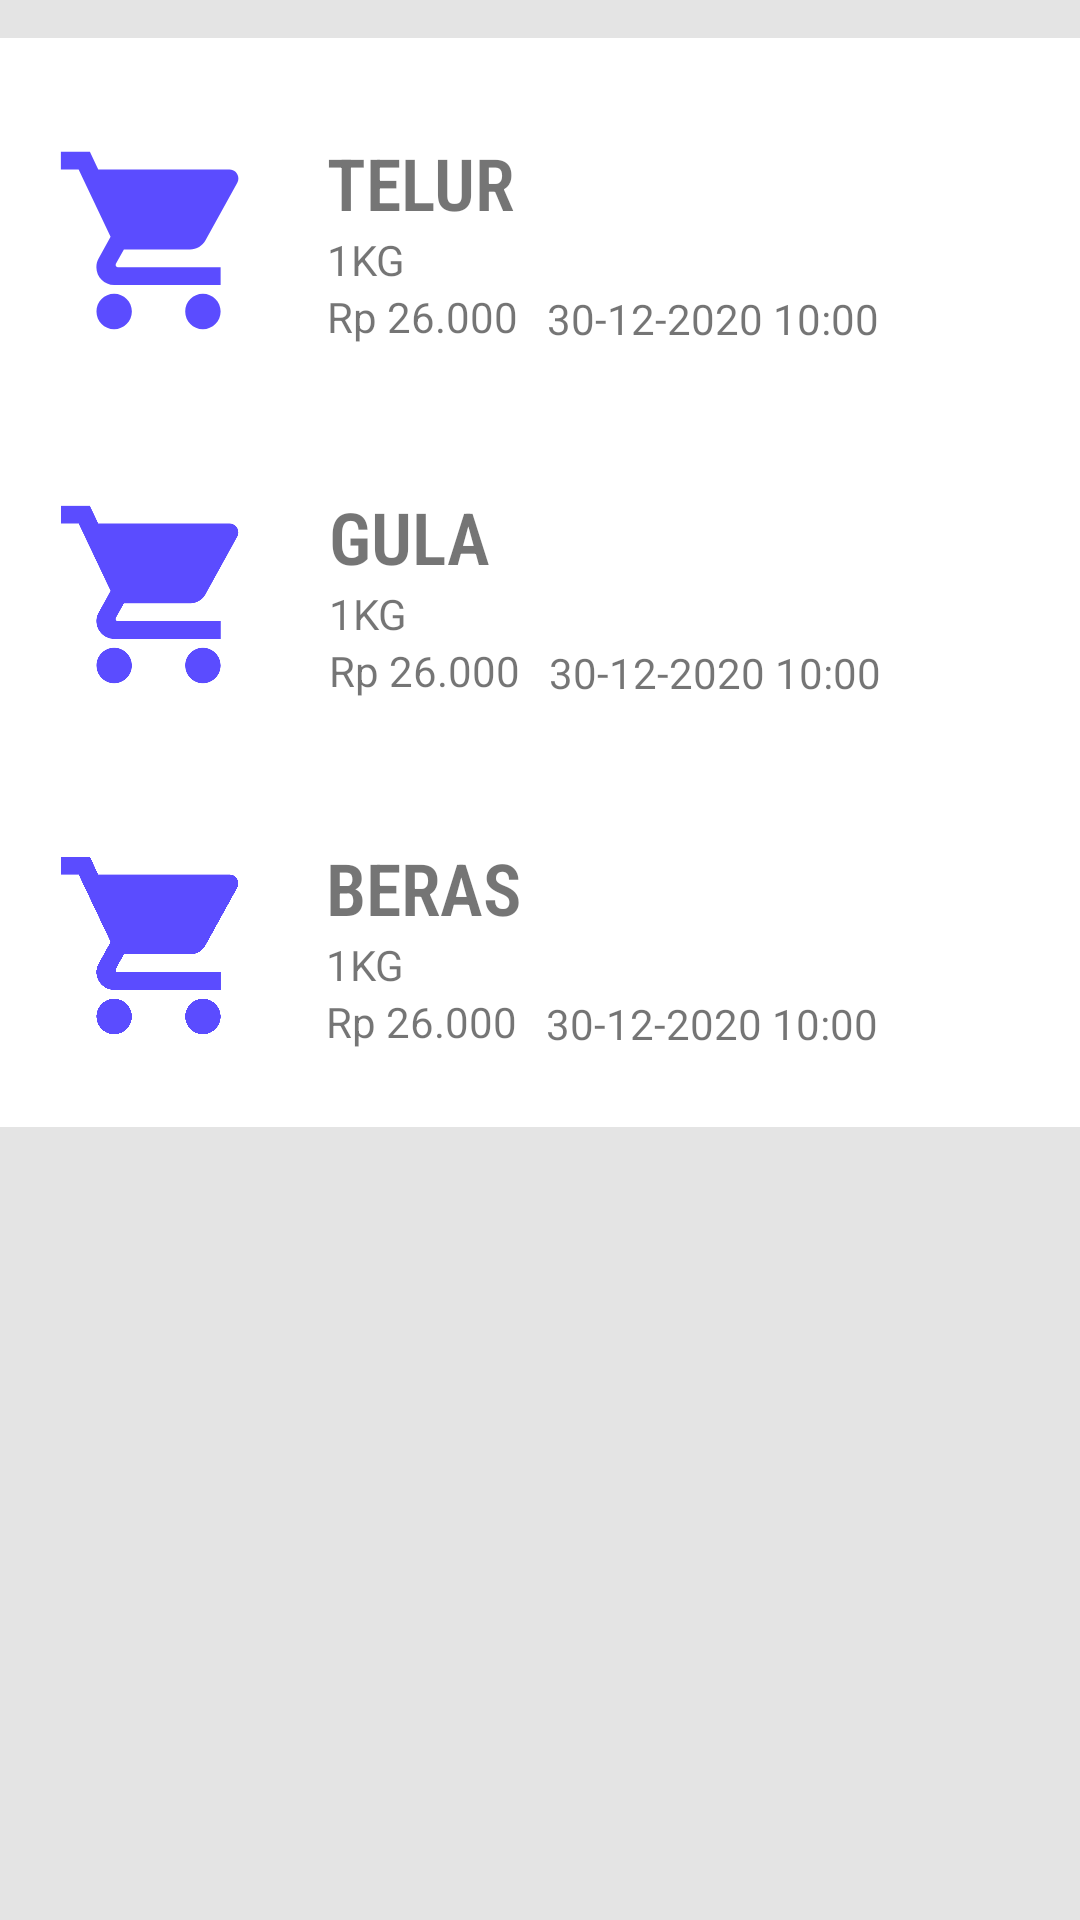

Here is an Android app screen rendered from its layout file. Give the layout XML and the strings, colors and styles it references.
<!-- AndroidManifest.xml: application theme AppTheme -->
<!-- res/layout/activity_shopping.xml -->
<?xml version="1.0" encoding="utf-8"?>
<androidx.constraintlayout.widget.ConstraintLayout xmlns:android="http://schemas.android.com/apk/res/android"
    xmlns:app="http://schemas.android.com/apk/res-auto"
    xmlns:tools="http://schemas.android.com/tools"
    android:layout_width="match_parent"
    android:layout_height="match_parent"
    android:background="#FFE4E4E4"
    tools:context=".shoppinglist.ShoppingActivity">

    <View
        android:id="@+id/view"
        android:layout_width="match_parent"
        android:layout_height="128dp"
        android:background="@color/white"
        app:layout_constraintBottom_toBottomOf="parent"
        app:layout_constraintEnd_toEndOf="parent"
        app:layout_constraintStart_toStartOf="parent"
        app:layout_constraintTop_toTopOf="parent"
        app:layout_constraintVertical_bias="0.025" />

    <ImageView
        android:id="@+id/imageView"
        android:layout_width="79dp"
        android:layout_height="71dp"
        app:layout_constraintBottom_toBottomOf="@+id/view"
        app:layout_constraintEnd_toEndOf="@+id/view"
        app:layout_constraintHorizontal_bias="0.048"
        app:layout_constraintStart_toStartOf="parent"
        app:layout_constraintTop_toTopOf="@+id/view"
        app:layout_constraintVertical_bias="0.561"
        app:srcCompat="@drawable/ic_baseline_shopping_cart_24"
        android:contentDescription="@string/todo" />

    <TextView
        android:id="@+id/textView3"
        android:layout_width="wrap_content"
        android:layout_height="wrap_content"
        android:layout_marginTop="32dp"
        android:fontFamily="sans-serif-condensed-medium"
        android:text="@string/telur"
        android:textFontWeight="600"
        android:textSize="24sp"
        app:layout_constraintEnd_toEndOf="@+id/view"
        app:layout_constraintHorizontal_bias="0.081"
        app:layout_constraintStart_toEndOf="@+id/imageView"
        app:layout_constraintTop_toTopOf="@+id/view" />

    <TextView
        android:id="@+id/textView4"
        android:layout_width="wrap_content"
        android:layout_height="wrap_content"
        android:text="@string/_1kg"
        app:layout_constraintEnd_toEndOf="@+id/view"
        app:layout_constraintHorizontal_bias="0.0"
        app:layout_constraintStart_toStartOf="@+id/textView3"
        app:layout_constraintTop_toBottomOf="@+id/textView3" />

    <TextView
        android:id="@+id/textView5"
        android:layout_width="wrap_content"
        android:layout_height="wrap_content"
        android:text="Rp 26.000"
        app:layout_constraintBottom_toBottomOf="@+id/view"
        app:layout_constraintEnd_toEndOf="parent"
        app:layout_constraintHorizontal_bias="0.0"
        app:layout_constraintStart_toStartOf="@+id/textView4"
        app:layout_constraintTop_toBottomOf="@+id/textView4"
        app:layout_constraintVertical_bias="0.0" />

    <TextView
        android:id="@+id/textView6"
        android:layout_width="wrap_content"
        android:layout_height="wrap_content"
        android:text="@string/_30_12_2020_10_00"
        app:layout_constraintBottom_toBottomOf="@+id/view"
        app:layout_constraintEnd_toEndOf="parent"
        app:layout_constraintHorizontal_bias="0.126"
        app:layout_constraintStart_toEndOf="@+id/textView5"
        app:layout_constraintTop_toTopOf="@+id/view"
        app:layout_constraintVertical_bias="0.77" />


    <View
        android:id="@+id/view1"
        android:layout_width="match_parent"
        android:layout_height="128dp"
        android:background="@color/white"
        app:layout_constraintBottom_toBottomOf="parent"
        app:layout_constraintEnd_toEndOf="parent"
        app:layout_constraintHorizontal_bias="0.0"
        app:layout_constraintStart_toStartOf="parent"
        app:layout_constraintTop_toTopOf="parent"
        app:layout_constraintVertical_bias="0.255" />

    <ImageView
        android:id="@+id/imageView1"
        android:layout_width="79dp"
        android:layout_height="71dp"
        app:layout_constraintBottom_toBottomOf="@+id/view1"
        app:layout_constraintEnd_toEndOf="@+id/view1"
        app:layout_constraintHorizontal_bias="0.048"
        app:layout_constraintStart_toStartOf="parent"
        app:layout_constraintTop_toTopOf="@+id/view1"
        app:layout_constraintVertical_bias="0.561"
        app:srcCompat="@drawable/ic_baseline_shopping_cart_24"
        android:contentDescription="@string/todo" />

    <TextView
        android:id="@+id/textView31"
        android:layout_width="wrap_content"
        android:layout_height="wrap_content"
        android:layout_marginTop="32dp"
        android:fontFamily="sans-serif-condensed-medium"
        android:text="@string/gula"
        android:textFontWeight="600"
        android:textSize="24sp"
        app:layout_constraintEnd_toEndOf="@+id/view1"
        app:layout_constraintHorizontal_bias="0.081"
        app:layout_constraintStart_toEndOf="@+id/imageView1"
        app:layout_constraintTop_toTopOf="@+id/view1" />

    <TextView
        android:id="@+id/textView41"
        android:layout_width="wrap_content"
        android:layout_height="wrap_content"
        android:text="@string/_1kg"
        app:layout_constraintEnd_toEndOf="@+id/view1"
        app:layout_constraintHorizontal_bias="0.0"
        app:layout_constraintStart_toStartOf="@+id/textView31"
        app:layout_constraintTop_toBottomOf="@+id/textView31" />

    <TextView
        android:id="@+id/textView51"
        android:layout_width="wrap_content"
        android:layout_height="wrap_content"
        android:text="Rp 26.000"
        app:layout_constraintBottom_toBottomOf="@+id/view1"
        app:layout_constraintEnd_toEndOf="parent"
        app:layout_constraintHorizontal_bias="0.0"
        app:layout_constraintStart_toStartOf="@+id/textView41"
        app:layout_constraintTop_toBottomOf="@+id/textView41"
        app:layout_constraintVertical_bias="0.0" />

    <TextView
        android:id="@+id/textView61"
        android:layout_width="wrap_content"
        android:layout_height="wrap_content"
        android:text="@string/_30_12_2020_10_00"
        app:layout_constraintBottom_toBottomOf="@+id/view1"
        app:layout_constraintEnd_toEndOf="parent"
        app:layout_constraintHorizontal_bias="0.126"
        app:layout_constraintStart_toEndOf="@+id/textView51"
        app:layout_constraintTop_toTopOf="@+id/view1"
        app:layout_constraintVertical_bias="0.77" />


    <View
        android:id="@+id/view12"
        android:layout_width="match_parent"
        android:layout_height="128dp"
        android:background="@color/white"
        app:layout_constraintBottom_toBottomOf="parent"
        app:layout_constraintEnd_toEndOf="parent"
        app:layout_constraintHorizontal_bias="0.0"
        app:layout_constraintStart_toStartOf="parent"
        app:layout_constraintTop_toTopOf="parent"
        app:layout_constraintVertical_bias="0.484" />

    <ImageView
        android:id="@+id/imageView12"
        android:layout_width="79dp"
        android:layout_height="71dp"
        app:layout_constraintBottom_toBottomOf="@+id/view12"
        app:layout_constraintEnd_toEndOf="@+id/view12"
        app:layout_constraintHorizontal_bias="0.048"
        app:layout_constraintStart_toStartOf="parent"
        app:layout_constraintTop_toTopOf="@+id/view12"
        app:layout_constraintVertical_bias="0.561"
        app:srcCompat="@drawable/ic_baseline_shopping_cart_24"
        android:contentDescription="@string/todo" />

    <TextView
        android:id="@+id/textView312"
        android:layout_width="wrap_content"
        android:layout_height="wrap_content"
        android:layout_marginTop="32dp"
        android:fontFamily="sans-serif-condensed-medium"
        android:text="@string/beras"
        android:textFontWeight="600"
        android:textSize="24sp"
        app:layout_constraintEnd_toEndOf="@+id/view12"
        app:layout_constraintHorizontal_bias="0.081"
        app:layout_constraintStart_toEndOf="@+id/imageView12"
        app:layout_constraintTop_toTopOf="@+id/view12" />

    <TextView
        android:id="@+id/textView412"
        android:layout_width="wrap_content"
        android:layout_height="wrap_content"
        android:text="@string/_1kg"
        app:layout_constraintEnd_toEndOf="@+id/view12"
        app:layout_constraintHorizontal_bias="0.0"
        app:layout_constraintStart_toStartOf="@+id/textView312"
        app:layout_constraintTop_toBottomOf="@+id/textView312" />

    <TextView
        android:id="@+id/textView512"
        android:layout_width="wrap_content"
        android:layout_height="wrap_content"
        android:text="Rp 26.000"
        app:layout_constraintBottom_toBottomOf="@+id/view12"
        app:layout_constraintEnd_toEndOf="parent"
        app:layout_constraintHorizontal_bias="0.0"
        app:layout_constraintStart_toStartOf="@+id/textView412"
        app:layout_constraintTop_toBottomOf="@+id/textView412"
        app:layout_constraintVertical_bias="0.0" />

    <TextView
        android:id="@+id/textView612"
        android:layout_width="wrap_content"
        android:layout_height="wrap_content"
        android:text="@string/_30_12_2020_10_00"
        app:layout_constraintBottom_toBottomOf="@+id/view12"
        app:layout_constraintEnd_toEndOf="parent"
        app:layout_constraintHorizontal_bias="0.126"
        app:layout_constraintStart_toEndOf="@+id/textView512"
        app:layout_constraintTop_toTopOf="@+id/view12"
        app:layout_constraintVertical_bias="0.77" />
</androidx.constraintlayout.widget.ConstraintLayout>
<!-- resources referenced by this layout -->
<resources>
  <color name="white">#fff</color>
  <!-- drawable ic_baseline_shopping_cart_24 (drawable) -->
  <vector android:height="24dp" android:tint="#5B4CFF"
      android:viewportHeight="24" android:viewportWidth="24"
      android:width="24dp" xmlns:android="http://schemas.android.com/apk/res/android">
      <path android:fillColor="@android:color/white" android:pathData="M7,18c-1.1,0 -1.99,0.9 -1.99,2S5.9,22 7,22s2,-0.9 2,-2 -0.9,-2 -2,-2zM1,2v2h2l3.6,7.59 -1.35,2.45c-0.16,0.28 -0.25,0.61 -0.25,0.96 0,1.1 0.9,2 2,2h12v-2L7.42,15c-0.14,0 -0.25,-0.11 -0.25,-0.25l0.03,-0.12 0.9,-1.63h7.45c0.75,0 1.41,-0.41 1.75,-1.03l3.58,-6.49c0.08,-0.14 0.12,-0.31 0.12,-0.48 0,-0.55 -0.45,-1 -1,-1L5.21,4l-0.94,-2L1,2zM17,18c-1.1,0 -1.99,0.9 -1.99,2s0.89,2 1.99,2 2,-0.9 2,-2 -0.9,-2 -2,-2z"/>
  </vector>
  <string name="_1kg">1KG</string>
  <string name="_30_12_2020_10_00">30-12-2020 10:00</string>
  <string name="beras">BERAS</string>
  <string name="gula">GULA</string>
  <string name="telur">TELUR</string>
  <string name="todo">TODO</string>
  <style name="AppTheme" parent="Theme.AppCompat.Light.DarkActionBar">
          
          <item name="colorPrimary">@color/colorPrimary</item>
          <item name="colorPrimaryDark">@color/colorPrimaryDark</item>
          <item name="colorAccent">@color/colorAccent</item>
      </style>
  <color name="colorPrimary">#E4E4E4</color>
  <color name="colorPrimaryDark">#3700B3</color>
  <color name="colorAccent">#03DAC5</color>
</resources>
